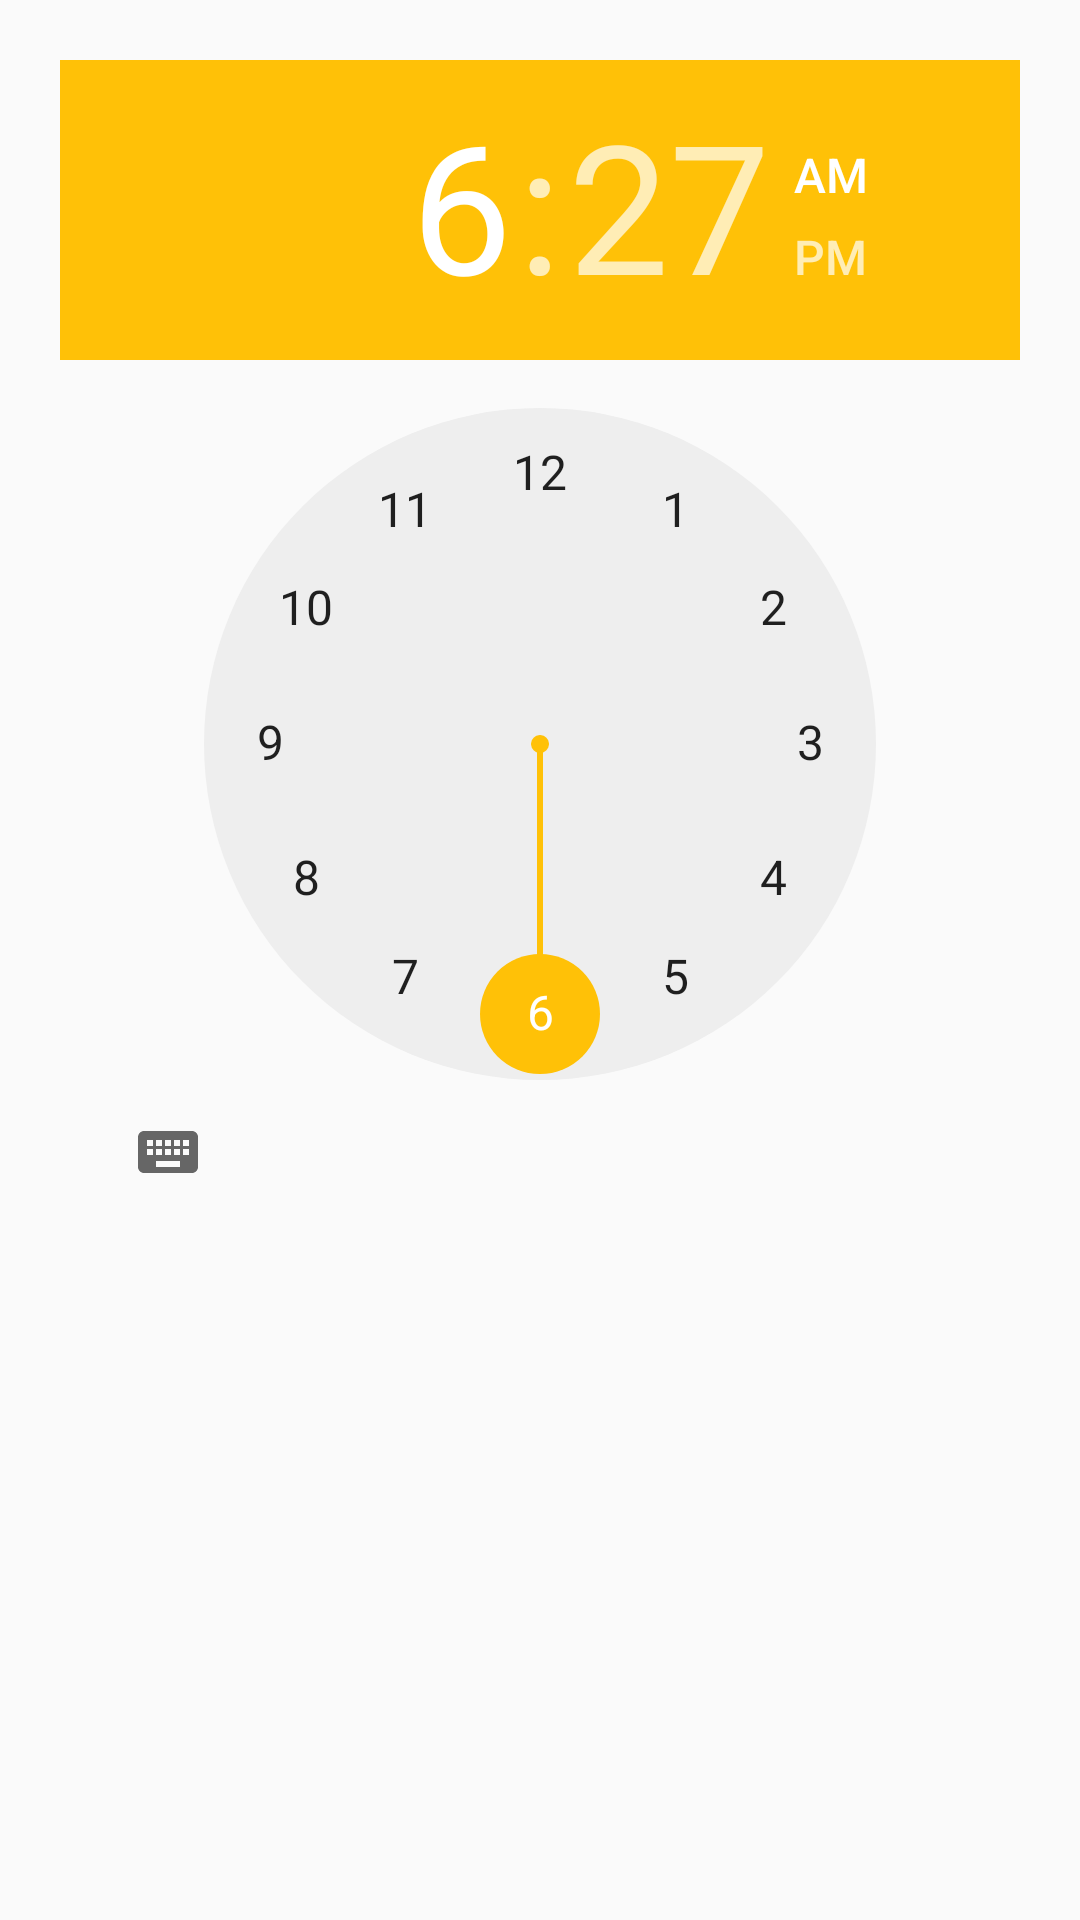

Layout XML and referenced resources for this Android screen:
<!-- AndroidManifest.xml: application theme AppTheme -->
<!-- res/layout/activity_time_picker.xml -->
<?xml version="1.0" encoding="utf-8"?>
<LinearLayout xmlns:android="http://schemas.android.com/apk/res/android"
    android:orientation="vertical" android:layout_width="match_parent"
    android:layout_height="match_parent">

    <TimePicker
        android:id="@+id/timePicker"
        android:layout_width="match_parent"
        android:layout_height="wrap_content"
        android:layout_marginStart="20dp"
        android:layout_marginEnd="20dp"
        android:layout_marginTop="20dp"/>
</LinearLayout>
<!-- resources referenced by this layout -->
<resources>
  <style name="AppTheme" parent="Theme.AppCompat.Light.NoActionBar">
          
          <item name="colorPrimary">@color/colorPrimary</item>
          <item name="colorPrimaryDark">@color/colorPrimaryDark</item>
          <item name="colorAccent">@color/colorAccent</item>
  
  
      </style>
  <color name="colorPrimary">#212121</color>
  <color name="colorPrimaryDark">#000000</color>
  <color name="colorAccent">#ffc107</color>
</resources>
